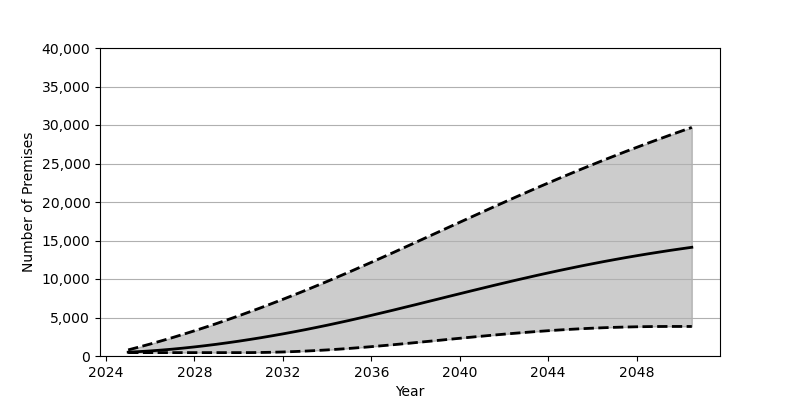

Source data for this figure (header and first rows):
Date, Low, Base, High
2025-01-01, 439.0, 495.0, 794.0
2025-07-01, 439.0, 570.0, 1168
2026-01-01, 439.0, 660.0, 1558
2026-07-01, 439.0, 767.0, 1965
2027-01-01, 439.0, 889.0, 2386
2027-07-01, 439.0, 1026, 2823
2028-01-01, 439.0, 1179, 3275
2028-07-01, 439.0, 1345, 3740
2029-01-01, 439.0, 1525, 4219
2029-07-01, 439.0, 1718, 4712
2030-01-01, 439.0, 1924, 5218
2030-07-01, 442.0, 2143, 5736
2031-01-01, 458.0, 2374, 6266
2031-07-01, 485.0, 2617, 6808
2032-01-01, 525.0, 2871, 7362
2032-07-01, 575.0, 3137, 7926
2033-01-01, 637.0, 3413, 8503
2033-07-01, 709.0, 3700, 9089
2034-01-01, 791.0, 3997, 9685
2034-07-01, 883.0, 4304, 10292
2035-01-01, 984.0, 4620, 10907
2035-07-01, 1095, 4946, 11533
2036-01-01, 1213, 5279, 12165
2036-07-01, 1338, 5619, 12804
2037-01-01, 1468, 5964, 13448
2037-07-01, 1602, 6314, 14097
2038-01-01, 1740, 6665, 14749
2038-07-01, 1880, 7021, 15403
2039-01-01, 2020, 7377, 16059
2039-07-01, 2161, 7733, 16714
2040-01-01, 2302, 8088, 17369
2040-07-01, 2440, 8441, 18021
2041-01-01, 2576, 8792, 18671
2041-07-01, 2708, 9138, 19317
2042-01-01, 2835, 9481, 19959
2042-07-01, 2957, 9817, 20596
2043-01-01, 3073, 10149, 21226
2043-07-01, 3183, 10473, 21850
2044-01-01, 3285, 10790, 22466
2044-07-01, 3379, 11100, 23075
2045-01-01, 3465, 11401, 23676
2045-07-01, 3543, 11694, 24268
2046-01-01, 3612, 11978, 24851
2046-07-01, 3671, 12252, 25425
2047-01-01, 3722, 12518, 25990
2047-07-01, 3763, 12774, 26546
2048-01-01, 3795, 13021, 27092
2048-07-01, 3818, 13258, 27629
2049-01-01, 3832, 13487, 28157
2049-07-01, 3837, 13707, 28676
2050-01-01, 3837, 13917, 29186
2050-07-01, 3837, 14119, 29687
